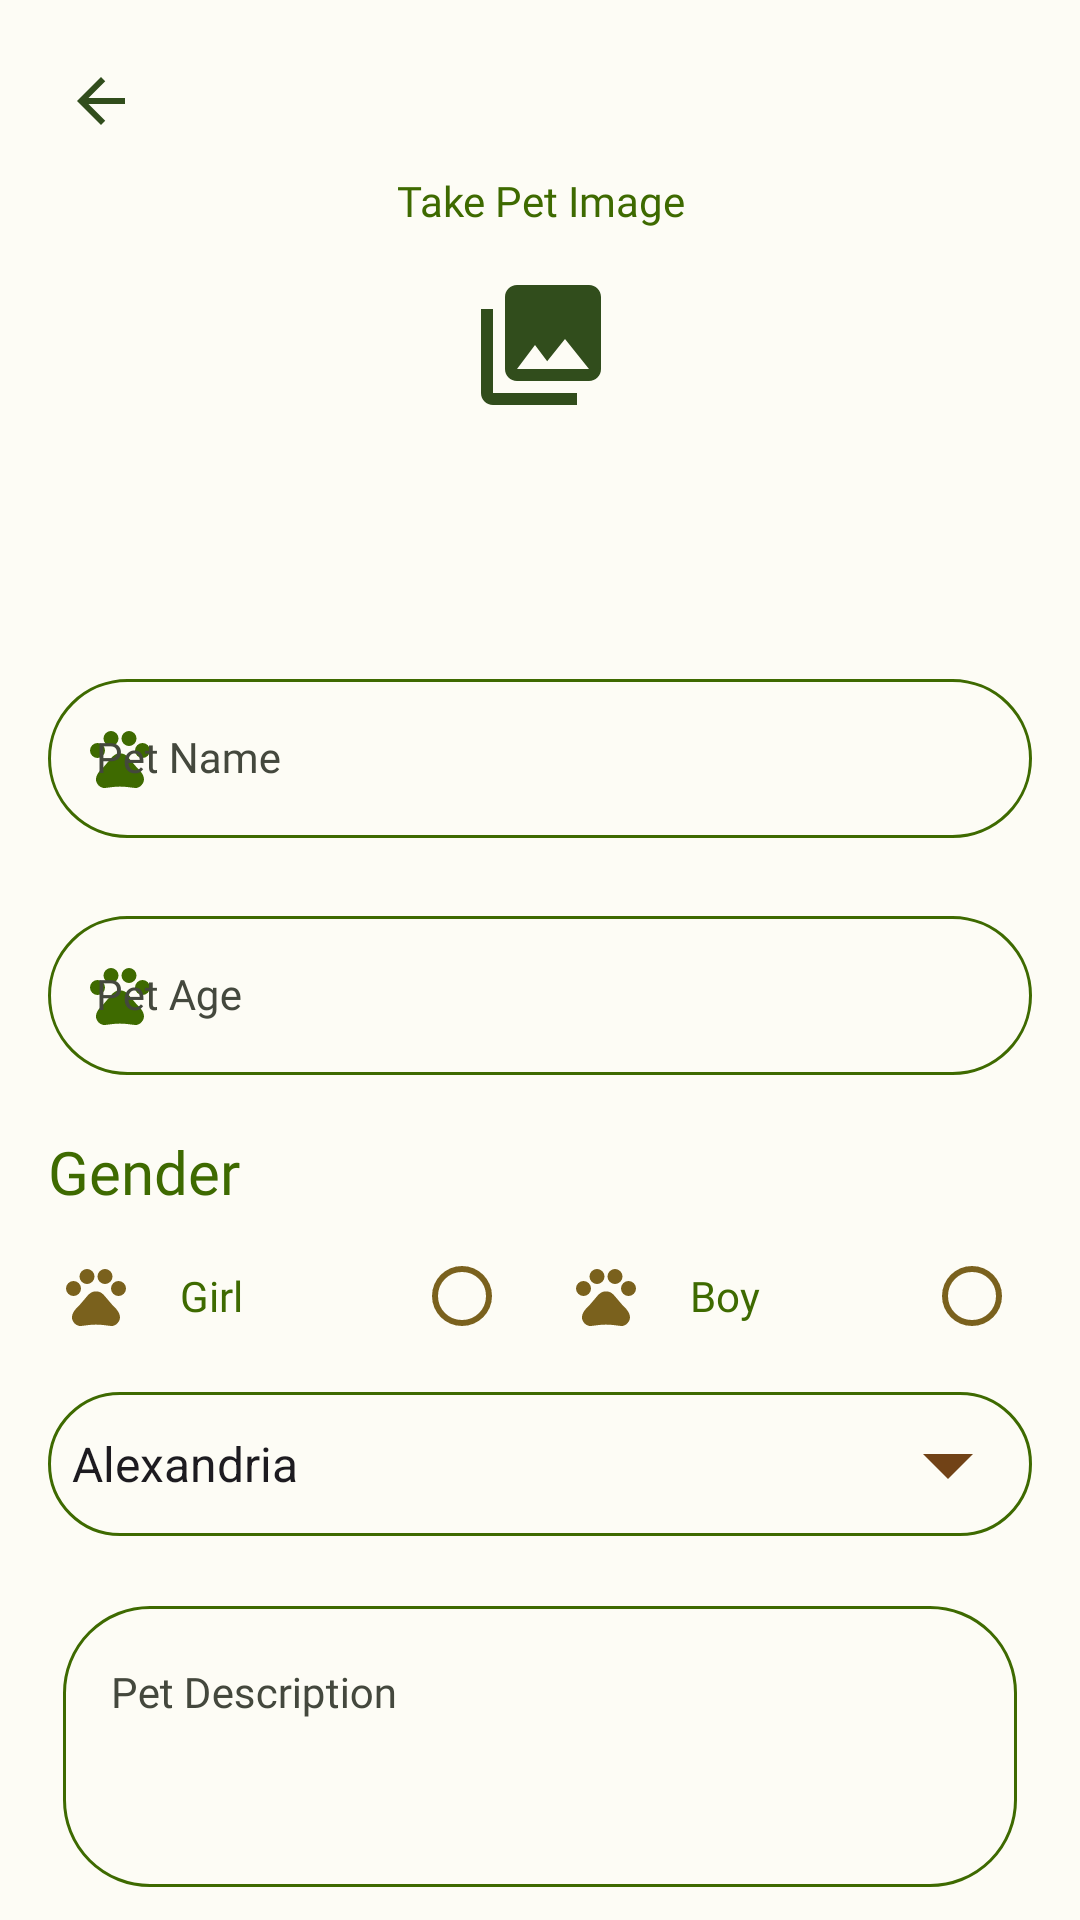

The Android layout XML behind this screen, and the referenced resources:
<!-- AndroidManifest.xml: application theme AppTheme -->
<!-- res/layout/fragment_addpet.xml -->
<?xml version="1.0" encoding="utf-8"?>
<layout xmlns:android="http://schemas.android.com/apk/res/android"
    xmlns:app="http://schemas.android.com/apk/res-auto"
    xmlns:tools="http://schemas.android.com/tools">

    <data>

    </data>

    <ScrollView
        android:layout_width="match_parent"
        android:layout_height="match_parent"
        android:clipToPadding="false"
        android:paddingBottom="24dp"
        android:scrollbars="none"
        app:layout_constraintBottom_toBottomOf="parent"
        app:layout_constraintTop_toBottomOf="@id/button_back">
    <androidx.constraintlayout.widget.ConstraintLayout
        android:layout_width="match_parent"
        android:layout_height="wrap_content">

        <ImageButton
            android:id="@+id/button_back"
            android:layout_width="35dp"
            android:layout_height="35dp"
            android:layout_marginStart="16dp"
            android:layout_marginTop="16dp"
            android:background="@android:color/transparent"
            android:clickable="true"
            android:focusable="true"
            android:src="@drawable/back_arrow"
            app:layout_constraintEnd_toEndOf="parent"
            app:layout_constraintHorizontal_bias="0.0"
            app:layout_constraintStart_toStartOf="parent"
            app:layout_constraintTop_toTopOf="parent"
            tools:ignore="ContentDescription,SpeakableTextPresentCheck,TouchTargetSizeCheck" />


        <Button
            android:id="@+id/post"
            android:layout_width="wrap_content"
            android:layout_height="wrap_content"
            android:layout_marginTop="8dp"
            android:text="@string/Post"
            app:layout_constraintEnd_toEndOf="@+id/edit_PetDescription"
            app:layout_constraintStart_toStartOf="@+id/edit_PetDescription"
            app:layout_constraintTop_toBottomOf="@+id/edit_PetDescription" />

        <com.google.android.material.textfield.TextInputLayout
            android:id="@+id/editTextNumber"
            style="@style/TextInputLayout.pets"
            android:layout_height="wrap_content"
            android:layout_marginStart="16dp"
            android:layout_marginEnd="16dp"
            app:layout_constraintEnd_toEndOf="parent"
            app:layout_constraintHorizontal_bias="0.0"
            app:layout_constraintStart_toStartOf="parent"
            app:layout_constraintTop_toBottomOf="@+id/editTextTextPersonName2"
            tools:ignore="SpeakableTextPresentCheck">

            <com.google.android.material.textfield.TextInputEditText
                android:id="@+id/et_age"
                style="@style/TextInputEditText.Age"
                android:layout_width="match_parent"
                android:layout_height="match_parent"
                android:hint="@string/pet_age" />
        </com.google.android.material.textfield.TextInputLayout>

        <com.google.android.material.textfield.TextInputLayout
            android:id="@+id/editTextTextPersonName2"
            style="@style/TextInputLayout.pets"
            android:layout_width="0dp"
            android:layout_height="wrap_content"
            android:layout_marginStart="16dp"
            android:layout_marginEnd="16dp"
            app:layout_constraintEnd_toEndOf="parent"
            app:layout_constraintHorizontal_bias="0.0"
            app:layout_constraintStart_toStartOf="parent"
            app:layout_constraintTop_toBottomOf="@+id/constraintLayout">

            <com.google.android.material.textfield.TextInputEditText
                android:id="@+id/et_name"
                style="@style/TextInputEditText.Name"
                android:layout_width="match_parent"
                android:layout_height="match_parent"
                android:hint="@string/pet_name" />
        </com.google.android.material.textfield.TextInputLayout>

        <TextView
            android:id="@+id/Gender"
            style="@style/TextView.Regular"
            android:layout_width="wrap_content"
            android:layout_height="wrap_content"
            android:layout_marginStart="16dp"
            android:text="@string/Gender"
            android:textSize="20sp"
            app:layout_constraintBottom_toTopOf="@+id/radioGroup"
            app:layout_constraintEnd_toEndOf="parent"
            app:layout_constraintHorizontal_bias="0.0"
            app:layout_constraintStart_toStartOf="parent"
            app:layout_constraintTop_toBottomOf="@+id/editTextNumber" />

        <ProgressBar
            android:id="@+id/prograss"
            android:layout_width="wrap_content"
            android:layout_height="wrap_content"
            android:indeterminate="true"
            android:visibility="gone"
            app:layout_constraintBottom_toBottomOf="parent"
            app:layout_constraintLeft_toLeftOf="parent"
            app:layout_constraintRight_toRightOf="parent"
            app:layout_constraintTop_toTopOf="parent" />

        <RadioGroup
            android:id="@+id/radioGroup"
            android:layout_width="match_parent"
            android:layout_height="wrap_content"
            android:layout_marginStart="12dp"
            android:layout_marginTop="4dp"
            android:layout_marginEnd="8dp"
            android:orientation="horizontal"
            app:layout_constraintEnd_toEndOf="parent"
            app:layout_constraintStart_toStartOf="parent"
            app:layout_constraintTop_toBottomOf="@+id/Gender">

            <RadioButton
                android:id="@+id/girl"
                style="@style/CustomRadioButton2"
                android:layout_width="0dp"
                android:layout_height="wrap_content"
                android:layout_weight="1"/>

            <RadioButton
                android:id="@+id/boy"
                style="@style/CustomRadioButton1"
                android:layout_width="0dp"
                android:layout_height="wrap_content"
                android:layout_weight="1"/>
        </RadioGroup>

        <com.google.android.material.textfield.TextInputLayout
            android:id="@+id/edit_PetDescription"
            style="@style/TextInputLayout.OutlinedBox_Message"
            android:layout_marginTop="16dp"
            app:layout_constraintEnd_toEndOf="parent"
            app:layout_constraintHorizontal_bias="0.454"
            app:layout_constraintStart_toStartOf="parent"
            app:layout_constraintTop_toBottomOf="@+id/spinner">

            <com.google.android.material.textfield.TextInputEditText
                android:id="@+id/et_Description"
                style="@style/TextInputEditText.Description"
                android:layout_width="match_parent"
                android:layout_height="match_parent"
                android:focusableInTouchMode="true"
                android:hint="@string/PetDescription"
                tools:ignore="SpeakableTextPresentCheck" />
        </com.google.android.material.textfield.TextInputLayout>

        <Spinner
            android:id="@+id/spinner"
            android:layout_width="0dp"
            android:layout_height="wrap_content"
            android:layout_marginStart="16dp"
            android:layout_marginTop="8dp"
            android:layout_marginEnd="16dp"
            android:entries="@array/egypt_cities"
            android:minHeight="48dp"
            android:background="@drawable/drop_icon_layer"
            app:layout_constraintEnd_toEndOf="parent"
            app:layout_constraintStart_toStartOf="parent"
            app:layout_constraintTop_toBottomOf="@+id/radioGroup" />

        <androidx.constraintlayout.widget.ConstraintLayout
            android:id="@+id/constraintLayout"
            android:layout_width="408dp"
            android:layout_height="168dp"
            app:layout_constraintEnd_toEndOf="parent"
            app:layout_constraintStart_toStartOf="parent"
            app:layout_constraintTop_toBottomOf="@+id/button_back">

            <ImageView
                android:id="@+id/TakePet"
                android:layout_width="wrap_content"
                android:layout_height="wrap_content"
                android:layout_marginStart="8dp"
                android:layout_marginEnd="8dp"
                android:layout_marginBottom="80dp"
                android:contentDescription="@string/Take_pet"
                android:src="@drawable/photo_library"
                app:layout_constraintBottom_toBottomOf="parent"
                app:layout_constraintEnd_toEndOf="parent"
                app:layout_constraintStart_toStartOf="parent"
                tools:ignore="ImageContrastCheck" />

            <TextView
                android:id="@+id/take_pet_image"
                style="@style/TextView.SemiBold"
                android:layout_width="wrap_content"
                android:layout_height="wrap_content"
                android:layout_marginTop="4dp"
                android:text="@string/take_image_pet"
                app:layout_constraintBottom_toTopOf="@+id/TakePet"
                app:layout_constraintEnd_toEndOf="parent"
                app:layout_constraintHorizontal_bias="0.501"
                app:layout_constraintStart_toStartOf="parent"
                app:layout_constraintTop_toTopOf="parent"
                app:layout_constraintVertical_bias="0.142" />

            <androidx.recyclerview.widget.RecyclerView
                android:id="@+id/recyclerView"
                android:layout_width="match_parent"
                android:layout_height="wrap_content"
                android:layout_marginStart="24dp"
                android:layout_marginTop="8dp"
                android:layout_marginEnd="24dp"
                android:orientation="horizontal"
                android:visibility="gone"
                app:layoutManager="androidx.recyclerview.widget.LinearLayoutManager"
                app:layout_constraintEnd_toEndOf="parent"
                app:layout_constraintStart_toStartOf="parent"
                app:layout_constraintTop_toTopOf="parent" />

        </androidx.constraintlayout.widget.ConstraintLayout>
    </androidx.constraintlayout.widget.ConstraintLayout>
    </ScrollView>
</layout>
<!-- resources referenced by this layout -->
<resources>
  <string name="Gender">Gender</string>
  <string name="PetDescription">Pet Description</string>
  <string name="Post">Post</string>
  <string name="Take_pet">this image for taking pet image from gallery </string>
  <string name="pet_age">Pet Age</string>
  <string name="pet_name">Pet Name</string>
  <string name="take_image_pet">Take Pet Image</string>
  <style name="TextInputEditText.Age" parent="TextInputEditText.OutlinedBox">
          
          <item name="android:inputType">number</item>
          
          <item name="android:imeOptions">actionNext</item>
  
      </style>
  <style name="TextInputEditText.Name" parent="TextInputEditText.OutlinedBox">
          <item name="android:inputType">textPersonName</item>
          <item name="android:imeOptions">actionNext</item>
      </style>
  <style name="TextInputLayout.pets" parent="TextInputLayout.OutlinedBox">
          <item name="startIconDrawable">@drawable/ic_pets</item>
      </style>
  <style name="TextView.Regular" parent="TextView">
          <item name="android:textAppearance">@style/Font.Regular</item>
      </style>
  <style name="TextView.SemiBold" parent="TextView">
          <item name="android:textAppearance">@style/Font.SemiBold</item>
      </style>
  <!-- drawable image_spinner_back (drawable) -->
  <shape xmlns:android="http://schemas.android.com/apk/res/android">
      <stroke
          android:width="1dp"
      android:color="@color/md_theme_dark_inversePrimary"/>
      
      <corners android:radius="25dp"/>
  </shape>
  <style name="Font.SemiBold" parent="Font">
          <item name="android:fontFamily">@font/poppins_semi_bold</item>
      </style>
  <string name="Boy">Boy</string>
  <color name="md_theme_light_primary">#3E6A00</color>
  <string name="Girl">Girl</string>
  <color name="md_theme_light_error">#BA1A1A</color>
  <style name="Font.Regular" parent="Font">
          <item name="android:fontFamily">@font/poppins_regular</item>
      </style>
  <color name="md_theme_dark_inversePrimary">#3E6A00</color>
  <color name="md_theme_light_onPrimary">#FFFFFF</color>
  <color name="seed">#8BC34A</color>
  <color name="md_theme_light_onPrimaryContainer">#0F2000</color>
  <color name="md_theme_light_secondary">#576249</color>
  <color name="md_theme_light_onSecondary">#FFFFFF</color>
  <color name="md_theme_light_secondaryContainer">#DBE7C8</color>
  <color name="md_theme_light_onSecondaryContainer">#151E0B</color>
  <color name="md_theme_light_tertiary">#386663</color>
  <color name="md_theme_light_onTertiary">#FFFFFF</color>
  <color name="md_theme_light_tertiaryContainer">#BBECE8</color>
  <color name="md_theme_light_onTertiaryContainer">#00201E</color>
  <color name="md_theme_light_errorContainer">#FFDAD6</color>
  <color name="md_theme_light_onError">#FFFFFF</color>
  <color name="md_theme_light_onErrorContainer">#410002</color>
  <color name="md_theme_light_background">#FDFCF5</color>
  <color name="md_theme_light_onBackground">#1B1C18</color>
  <color name="md_theme_light_surface">#FDFCF5</color>
  <color name="md_theme_light_onSurface">#1B1C18</color>
  <color name="md_theme_light_surfaceVariant">#E1E4D5</color>
  <color name="md_theme_light_onSurfaceVariant">#44483D</color>
  <color name="md_theme_light_outline">#75796C</color>
  <color name="md_theme_light_inverseOnSurface">#F2F1E9</color>
  <color name="md_theme_light_inverseSurface">#30312C</color>
  <color name="md_theme_light_inversePrimary">#9ED75B</color>
  <style name="Font" parent="@android:style/TextAppearance" />
  <style name="Font.Medium" parent="Font">
          <item name="android:fontFamily">@font/poppins_medium</item>
      </style>
  <style name="TextInputLayoutError" parent="Font.Regular">
          <item name="android:textColor">@color/md_theme_light_error</item>
          <item name="android:textSize">11sp</item>
      </style>
</resources>
